Run: headless pygame with SDL's dummy video driver; simulated clock (each Clock.tick advances the game by its frame time, no real sleeping); random seed 0; keys injected as events and as key.get_pressed() state; mouse plan: one left click at the window centre at the start of phase 2, then a move to the lower-right quarter at the start of phase 3.
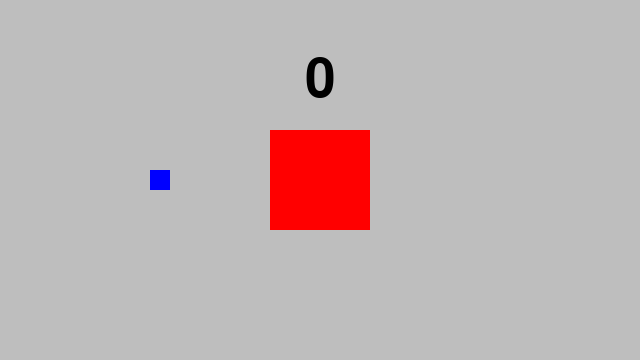
Frame 1 of 4 · flips 1–60 · no input
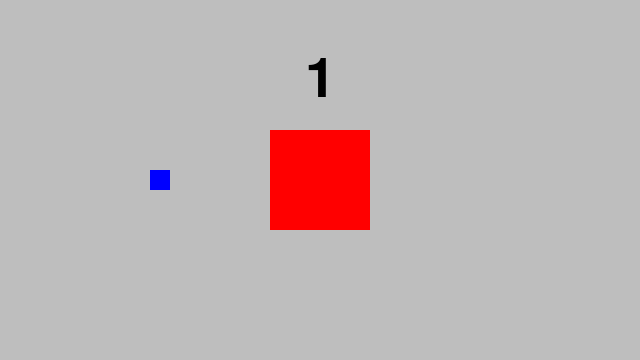
Frame 2 of 4 · flips 61–180 · clicked the window centre · tapped SPACE, RETURN · held RIGHT (→), D
Frame 3 of 4 · flips 181–300 · moved the mouse to the lower-right quarter · held DOWN (↓), S · screen unchanged from frame 2, image omitted
Frame 4 of 4 · flips 301–420 · held LEFT (←), A, UP (↑), W · screen unchanged from frame 3, image omitted

The pygame program that drew these frames:

import math

import pygame

def main():
    # Démmarre le module
    pygame.init()
    # définit l'écran et sa taille, retourne la surface pour le dessin
    screen = pygame.display.set_mode((640, 360))


    # Pour savoir quand la boucle du jeu se termine
    running = True

    clock = pygame.time.Clock()
    dt: int = 0
    t: int = 0

    font = pygame.font.SysFont(None, 80)
    nb_click = 0

    hasFirstUp: bool = False
    firstUpTime: int = -1
    nbAutoClicks: int = 0

    # Boucle de l'animation
    while running:
        dt = clock.tick(60)
        t += dt
        if (t - firstUpTime) / 1000 > nbAutoClicks and hasFirstUp:
            nb_click += 1
            nbAutoClicks += 1

        # Couleur de fond
        screen.fill("gray")

        # Texte
        text = font.render(f"{nb_click}", True, (0, 0, 0))
        text_rect = text.get_rect()
        text_rect.center = ((int)(screen.get_width() / 2), (int)(screen.get_height() / 2 - 100))
        screen.blit(text, text_rect)

        # Bouton principal
        button_rect = pygame.Rect(screen.get_width() / 2 - 50, screen.get_height() / 2 - 50, 100, 100)
        pygame.draw.rect(screen, "red", button_rect)

        # Bouton de la première amélioration (un autoclic)
        if not(hasFirstUp):
            buttonFirstUp = pygame.Rect(screen.get_width() / 4 - 10, screen.get_height() / 2 - 10, 20, 20)
            pygame.draw.rect(screen, "blue", buttonFirstUp)

        pygame.display.flip()

        for event in pygame.event.get():
            if event.type == pygame.QUIT:
                pygame.quit()
                quit()
            elif event.type == pygame.MOUSEBUTTONDOWN and pygame.mouse.get_pressed()[0]:
                # Incrémente lors d'un clic sur le bouton
                if (button_rect.left < pygame.mouse.get_pos()[0] < button_rect.right
                        and button_rect.top < pygame.mouse.get_pos()[1] < button_rect.bottom):
                    nb_click += 1
                elif (not(hasFirstUp) and nb_click >= 20
                      and screen.get_width() / 4 - 10 < pygame.mouse.get_pos()[0] < screen.get_width() / 4 + 10
                      and screen.get_height() / 2 - 10 < pygame.mouse.get_pos()[1] < screen.get_height() / 2 + 10):
                    hasFirstUp = True
                    nb_click -= 20
                    firstUpTime = t

        # Quitter le jeu
        keys = pygame.key.get_pressed()
        if keys[pygame.K_ESCAPE]:
            running = False

        # Mise à jour de l'affichage
        pygame.display.update()

if __name__ == '__main__':
    main()
